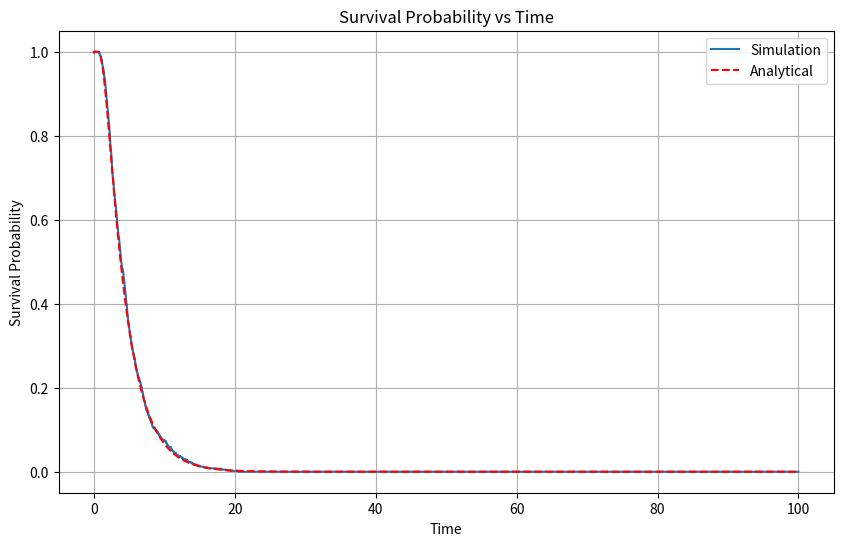
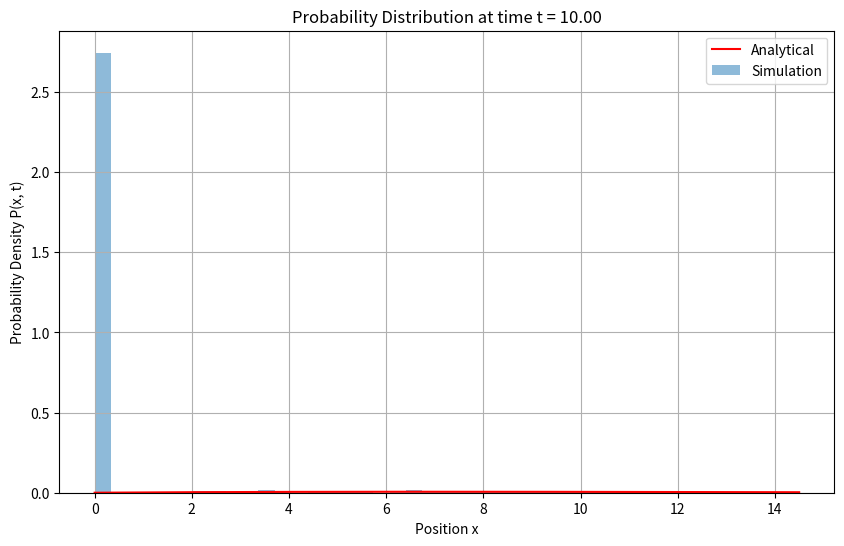

The matplotlib source for these figures, in order:
import numpy as np
from scipy.optimize import brentq
import matplotlib.pyplot as plt
from scipy.optimize import fsolve
from scipy.interpolate import interp1d
import sys

class Nucl_Breathing_Sol:
    def __init__(self, v, c2, L, t_values, x_0, gamma=0, N_alpha=200):
        self.v = v
        self.c2 = c2
        self.L = L
        self.t_values = t_values
        self.x_0 = x_0
        # self.c = np.sqrt(D)
        self.a = self.v / (2 * self.c2)
        self.gamma = gamma
        self.N_alpha = N_alpha
        self.h = 2*c2/ ((self.v+2*self.gamma)*self.L)
        self.alpha_n_values = self.roots_alpha(rN=self.N_alpha, 
                                               h=self.h)
        print('h:', self.h)
        print('beta:', self.v)
        print('c2:', self.c2)   
        # sys.exit()
        if 1> self.h > 0:
            self.mu_root = self.roots_mu(h=self.h)
        else:
            self.mu_root = None
        
        print('alpha_n_values:', self.alpha_n_values)
        print('mu_root:', self.mu_root)

    def analytical_survival_probability(self):

        # c= np.sqrt(self.D)
        a = self.v / (2 * self.c2)  
        alpha_n_values = self.alpha_n_values
        mu = self.mu_root

        if a==0:
            F_values = [ self.F_diffusion(t=t, 
                        L=self.L, 
                        c2=self.c2, 
                        x_0 = self.x_0) for t in self.t_values]
        else:
            F_values = [ self.F(t=t, 
                        alpha_n_values=alpha_n_values,
                            mu=mu,
                            L=self.L, 
                            c2=self.c2, 
                            a=a, 
                            beta = self.v,
                            x_0 = self.x_0, 
                            h=self.h) for t in self.t_values]
        # F_values = F(t_values, alpha_n_values, L, c, a, x_0)

        return F_values

    def F_diffusion(self, t, L, c2, x_0):

        F_sum = 0
        for n in range(0, 200):
            term1 = (4/((2*n + 1)*np.pi))*np.sin(((2*n +1)*np.pi*x_0)/(2*L))*np.exp(-c2*((2*n+1)**2)*(np.pi**2)*t/(4*L**2))
            F_sum += term1
        return F_sum


    # Function to calculate F(x, t)
    def F(self, t, alpha_n_values, mu, L, c2, a, beta, x_0, h):
        F_sum = 0
        for alpha_n in alpha_n_values:
            b = alpha_n / L  # b definition
            term1 = np.sin(alpha_n * x_0 / L) * np.exp(-c2 * alpha_n**2 * t / L**2)
            term2 = 1 - (np.sin(2 * alpha_n) / (2 * alpha_n))
            # term3 = (b / (a**2 + b**2)) * (1 - np.exp(a * L) * np.cos(alpha_n) / 2)
            term3 = (b / (a**2 + b**2))
            term4 = (b*np.exp(a*L)*np.cos(alpha_n)*(a*h*L - 1))/(a**2 + b**2)


            F_sum += (term1 / term2) * (term3 + term4)
        
        if 1 >h>0 and mu is not None:
            b_ = mu / L
            term11 = np.sinh(mu * x_0 / L) * np.exp(c2 * mu**2 * t / L**2)
            term21 = (np.sinh(2 * mu) / (2 * mu))-1
            term31 = (b_ / (a**2 - b_**2))
            # extra = ((1.5*x_0)/(L**2))*(np.exp(a*L)*(a*L-1)+1)*(1/(a**2))
            # F_sum += ((term11 / term21) * term31) + extra
            term41 = (b_*np.exp(a*L)*np.cosh(mu)*(a*h*L - 1))/(a**2 - b_**2)
            F_sum += ((term11 / term21) * (term31+term41))



        if h == 1: 
            F_sum = F_sum + 1.5*x_0 ### This is for case when mu=0 or for the lamnda=0 case, which is possible when beta*L/2c**2 = 1.

        # if a*L < 1:
        #     extra = ((1.5*x_0)/(L**2))*(np.exp(a*L)*(a*L-1)+1)*(1/(a**2))
        #     F_sum = F_sum + extra

        F_result = (2 / L) * np.exp(-a * x_0) * np.exp(-beta**2 * t / (4 * c2)) * F_sum
        return F_result




    def MFPT(self):
        a = self.v / (2 * self.c2) 
        x_0 = self.x_0
        L = self.L
        alpha_n_values = self.alpha_n_values
        mu = self.mu_root
        F_sum_mean = 0

        for alpha_n in alpha_n_values:
            b = alpha_n / L  

            F_sum_mean_term1 = np.sin(alpha_n * x_0 / L)/(1 - (np.sin(2 * alpha_n) / (2 * alpha_n)))
            F_sum_mean_term2 = (b/((a**2 + b**2)**2))
            F_sum_mean += F_sum_mean_term1 * F_sum_mean_term2

        if 1 >self.h>0 and mu is not None:
            mu_root = self.mu_root
            b_ = mu_root / L
            F_sum_mean_term11 = np.sinh(mu_root * x_0 / L)/((np.sinh(2 * mu_root) / (2 * mu_root)-1))
            F_sum_mean_term21 = (b_/((a**2 - b_**2)**2))
            F_sum_mean += F_sum_mean_term11 * F_sum_mean_term21

        if self.h == 1:
            F_sum_mean = F_sum_mean + 1.5*x_0*L**2

        mean_first_time = (2 / (L*c2)) * np.exp(-a * x_0) * F_sum_mean
        
        return mean_first_time



    # Analytical probability distribution function
    def P_analytical(self, x, t):
        c2 = self.c2
        beta = self.v
        L = self.L
        x0 = self.x_0
        t = t
        alpha_n_values = self.alpha_n_values
        mu_root = self.mu_root
        sum_terms = np.zeros_like(x, dtype=np.float64)
        h =self.h

        ### Only Diffusion
        if beta ==0: 
            for n in range(0,200):
                term1 = np.sin(((2*n +1)*np.pi*x)/(2*L))*np.sin(((2*n+1)*np.pi*x0)/(2*L))*np.exp(-c2*((2*n+1)**2)*(np.pi**2)*t/(4*L**2))
                sum_terms += term1

            P = (2/L)*sum_terms
            return P

        else:

            for alpha_n in alpha_n_values:
                denominator = 1 - (np.sin(2 * alpha_n) / (2 * alpha_n))
                numerator = np.sin(alpha_n * x0 / L) * np.sin(alpha_n * x / L)
                exponential = np.exp(- (c2 * alpha_n**2 * t) / L**2)
                sum_terms += (numerator / denominator) * exponential


            if 1>h>0 and mu_root is not None:
                deno = (np.sinh(2 * mu_root) / (2 * mu_root)) -1 
                numo = np.sinh(mu_root * x0 / L) * np.sinh(mu_root * x / L)
                expo = np.exp((c2 * mu_root**2 * t) / L**2)
                sum_terms += (numo / deno) * expo

            if h == 1:
                sum_terms = sum_terms + (1.5*x*x0)/L**2  
        
            prefactor = (2 / L) * np.exp((beta * (x - x0)) / (2 * c2)) * np.exp(- (beta**2 * t) / (4 * c2))
            P = prefactor * sum_terms 

            return P


    def alpha_equation(self, alpha, kappa):
        return np.tan(alpha) - kappa * alpha



    def roots_alpha(self, rN, h):
        # Number of roots to find
        # N_roots = rN # Adjust as needed

        # h = 2*c**2 / ((beta+2*gamma)*L)  # Negative value
        # kappa = 2*c**2 / (beta * L)  # Negative value

        # h_dash  = 2*c**2 / ((beta+2*gamma)*L)

        alpha_n_values = []

        ## To find the negative x-axis roots the roots will lie in domain (n.pie , (n+0.5).pie) where n is negative integer.
        if h<0:
            for n in range(1, rN + 1):
                # Define the interval where the function may change sign
                lower_bound = (n - 0.5) * np.pi + 1e-5
                upper_bound = n * np.pi - 1e-5  # Avoid the asymptote at n * pi
            
                # Check if the function changes sign in the interval
                f_lower = self.alpha_equation(lower_bound, h)
                f_upper = self.alpha_equation(upper_bound, h)
                
                if f_lower * f_upper < 0:
                    # Find the root in the interval
                    root = brentq(self.alpha_equation, lower_bound, upper_bound, args=(h))
                    alpha_n_values.append(root)
                else:
                    print(f"No root found in interval [{lower_bound}, {upper_bound}] for n={n}")
            
            alpha_n_values = np.array(alpha_n_values)
            return alpha_n_values
            
        elif 1 >= h>0:
                print('h:', h)
                start_index = 1

        elif h>1:
                start_index = 0
        else:
            return np.array(alpha_n_values)


        for n in range(start_index, rN + 1):
            # Define the interval where the function may change sign
            lower_bound = n*np.pi + 1e-5
            upper_bound = (n +0.5) * np.pi  - 1e-5  # Avoid the asymptote at n * pi
            
            # Check if the function changes sign in the interval
            f_lower = self.alpha_equation(lower_bound, h)
            f_upper = self.alpha_equation(upper_bound, h)
            
            if f_lower * f_upper < 0:
                # Find the root in the interval
                root = brentq(self.alpha_equation, lower_bound, upper_bound, args=(h))
                alpha_n_values.append(root)
            else:
                print(f"No root found in interval [{lower_bound}, {upper_bound}] for n={n}")


        alpha_n_values = np.array(alpha_n_values)
        return alpha_n_values
    
    def alpha_equation_1(self, alpha, kappa):
        return np.tanh(alpha) - kappa * alpha


    def roots_mu(self, h):
        # mu_values = []
        # h = 2*c**2 / (beta * L)  # Positive value

        lower_bound = 0 + 1e-5
        upper_bound = 1/h - 1e-5 # the maximum value of tanh(x) is 1.
        
        # Check if the function changes sign in the interval
        f_lower = self.alpha_equation_1(lower_bound, h)
        f_upper = self.alpha_equation_1(upper_bound, h)
        
        if f_lower * f_upper < 0:
            # Find the root in the interval
            root = brentq(self.alpha_equation_1, lower_bound, upper_bound, args=(h))
            # mu_values.append(root)
            return root
        else:
            print(f"No root found in interval [{lower_bound}, {upper_bound}] for mu")
            return None




if __name__=='__main__':

    # Parameters
    gamma = 0       # Absorption rate
    L = 14.5          # Length of the domain
    x0 = 13.5         # Initial position
    k_r = 5        # Rate constant for right movement
    k_u = 6   # Rate constant for left movement
    dt = 0.01         # Time step
    T_max = 100.0       # Maximum simulation time
    N_particles = 1000  # Number of particles to simulate
    N_alpha = 200     # Number of alpha_n terms in the series
    t_points = int(T_max / dt)  # Number of time points
    t_array = np.arange(0, T_max, dt)
    
    x_positions = np.linspace(0, L, 300)  # Positions for plotting
    # Derived parameters
    beta = 2 * (k_r - k_u)       # Beta parameter
    c2 = k_u + k_r               # c^2 parameter
    # c = np.sqrt(c2)              # c parameter
    v = beta                     # Drift velocity

    nuc_breath = Nucl_Breathing_Sol(v=v, 
                                    c2=c2, 
                                    L=L,
                                     t_values=t_array, 
                                     x_0=x0, 
                                     gamma=gamma,
                                     N_alpha=N_alpha)


    # Time points at which to record positions
    record_times = [10.0, 50.0, 60, 80]  # Adjust as needed
    record_indices = [int(t / dt) for t in record_times]
    print(record_indices)
    recorded_positions = {}
    # Simulation of the particles
    print('Simulation started')
    print(beta, c2)

    def simulate_particles():
        positions = np.full(N_particles, x0, dtype=np.float64)
        alive = np.ones(N_particles, dtype=bool)
        survival_prob = np.zeros(t_points)

        for t in range(t_points):

            # Update positions for alive particles
            alive_indices = np.where(alive)[0]
            if alive_indices.size == 0:
                break  # All particles have been absorbed
            
            positions[alive] += beta * dt +np.sqrt(2 * c2 * dt) * np.random.randn(alive_indices.size)

            # Apply boundary conditions
            # Absorbing at x = 0
            absorbed = positions <= 0
            alive[absorbed] = False
            positions[positions <= 0] = 0  # For plotting purposes

            # 3) Partially absorbing (Robin) at x=L
            #    Find which are beyond L
            beyond_L = (positions >= L) & alive
            n_beyond = np.sum(beyond_L)
            # print(n_beyond)
            if n_beyond > 0:
                # Probability of absorption in this step
                p_absorb = 1.0 - np.exp(-gamma * dt)
                # print(p_absorb)
                # Draw random numbers to decide which among those beyond L get absorbed
                rand_vals = np.random.rand(n_beyond)
                # print(rand_vals)
                
                will_absorb = rand_vals < p_absorb

                # print(will_absorb)
                # sys.exit()


                # Mark those absorbed
                beyond_indices = np.where(beyond_L)[0]
                absorb_indices = beyond_indices[will_absorb]
                alive[absorb_indices] = False

                # The rest reflect
                reflect_indices = beyond_indices[~will_absorb]
                positions[reflect_indices] = 2*L - positions[reflect_indices]  # reflection


            # Record survival probability
            survival_prob[t] = np.sum(alive) / N_particles

             # Record positions at specified times
            if t in record_indices:
                recorded_time = t_array[t]
                print(recorded_time)
                recorded_positions[recorded_time] = positions.copy()
                print(recorded_positions)
        return survival_prob, recorded_positions

    survival_probability, recorded_positions = simulate_particles()


    # Compute Mean First Passage Time (MFPT)
    # MFPT_simulation = np.nanmean(absorption_times)


    # alpha_n_values = nuc_breath.roots_alpha(rN=200, c=c, beta=v, L=L)
    alpha_n_values = nuc_breath.alpha_n_values
    # alpha_n_values = np.append(alpha_n_values, 1e-3)  # Use np.append instead of list append
    # print(alpha_n_values)

    # Compute analytical survival probability
    analytical_S = nuc_breath.analytical_survival_probability()
    # Normalize analytical survival probability if necessary
    # analytical_S = np.clip(analytical_S, 0, 1)  # Ensure values are between 0 and 1

    # # Analytical Mean First Passage Time
    # MFPT_analytical = MFPT(x0, v, c2, L, alpha_n_values)

    # Plot survival probability
    plt.figure(figsize=(10, 6))
    plt.plot(t_array, survival_probability, label='Simulation')
    plt.plot(t_array, analytical_S, 'r--', label='Analytical')
    plt.xlabel('Time')
    plt.ylabel('Survival Probability')
    plt.title('Survival Probability vs Time')
    plt.legend()
    plt.grid()
    plt.show()


    bin_size = int(2*(t_points)**(1/3)) ##using scott's rule for bin size calculation
    # Plotting
    for t in recorded_positions.keys():
        pos = recorded_positions[t]

        # Compute histogram counts without density normalization
        hist_counts, bin_edges = np.histogram(pos, bins=bin_size, range=(0, L), density=False)

        bin_width = bin_edges[1] - bin_edges[0]
        bin_centers = (bin_edges[:-1] + bin_edges[1:]) / 2
        print(bin_centers)
        # Normalize histogram to get probability density over total number of particles
        hist_density = hist_counts / (N_particles * bin_width)
        
        P_x_t = nuc_breath.P_analytical(x_positions,t)

        # Plotting
        plt.figure(figsize=(10, 6))
        plt.bar(bin_centers, hist_density, width=bin_width, alpha=0.5, label='Simulation')
        plt.plot(x_positions, P_x_t, 'r-', label='Analytical')
        plt.xlabel('Position x')
        plt.ylabel('Probability Density P(x, t)')
        plt.title(f'Probability Distribution at time t = {t:.2f}')
        # plt.ylim(0, 0.1)
        plt.legend()
        plt.grid(True)
        plt.show()












    # # Print Mean First Passage Times
    # print(f"Mean First Passage Time (Simulation): {MFPT_simulation:.4f}")
    # print(f"Mean First Passage Time (Analytical): {MFPT_analytical:.4f}")
